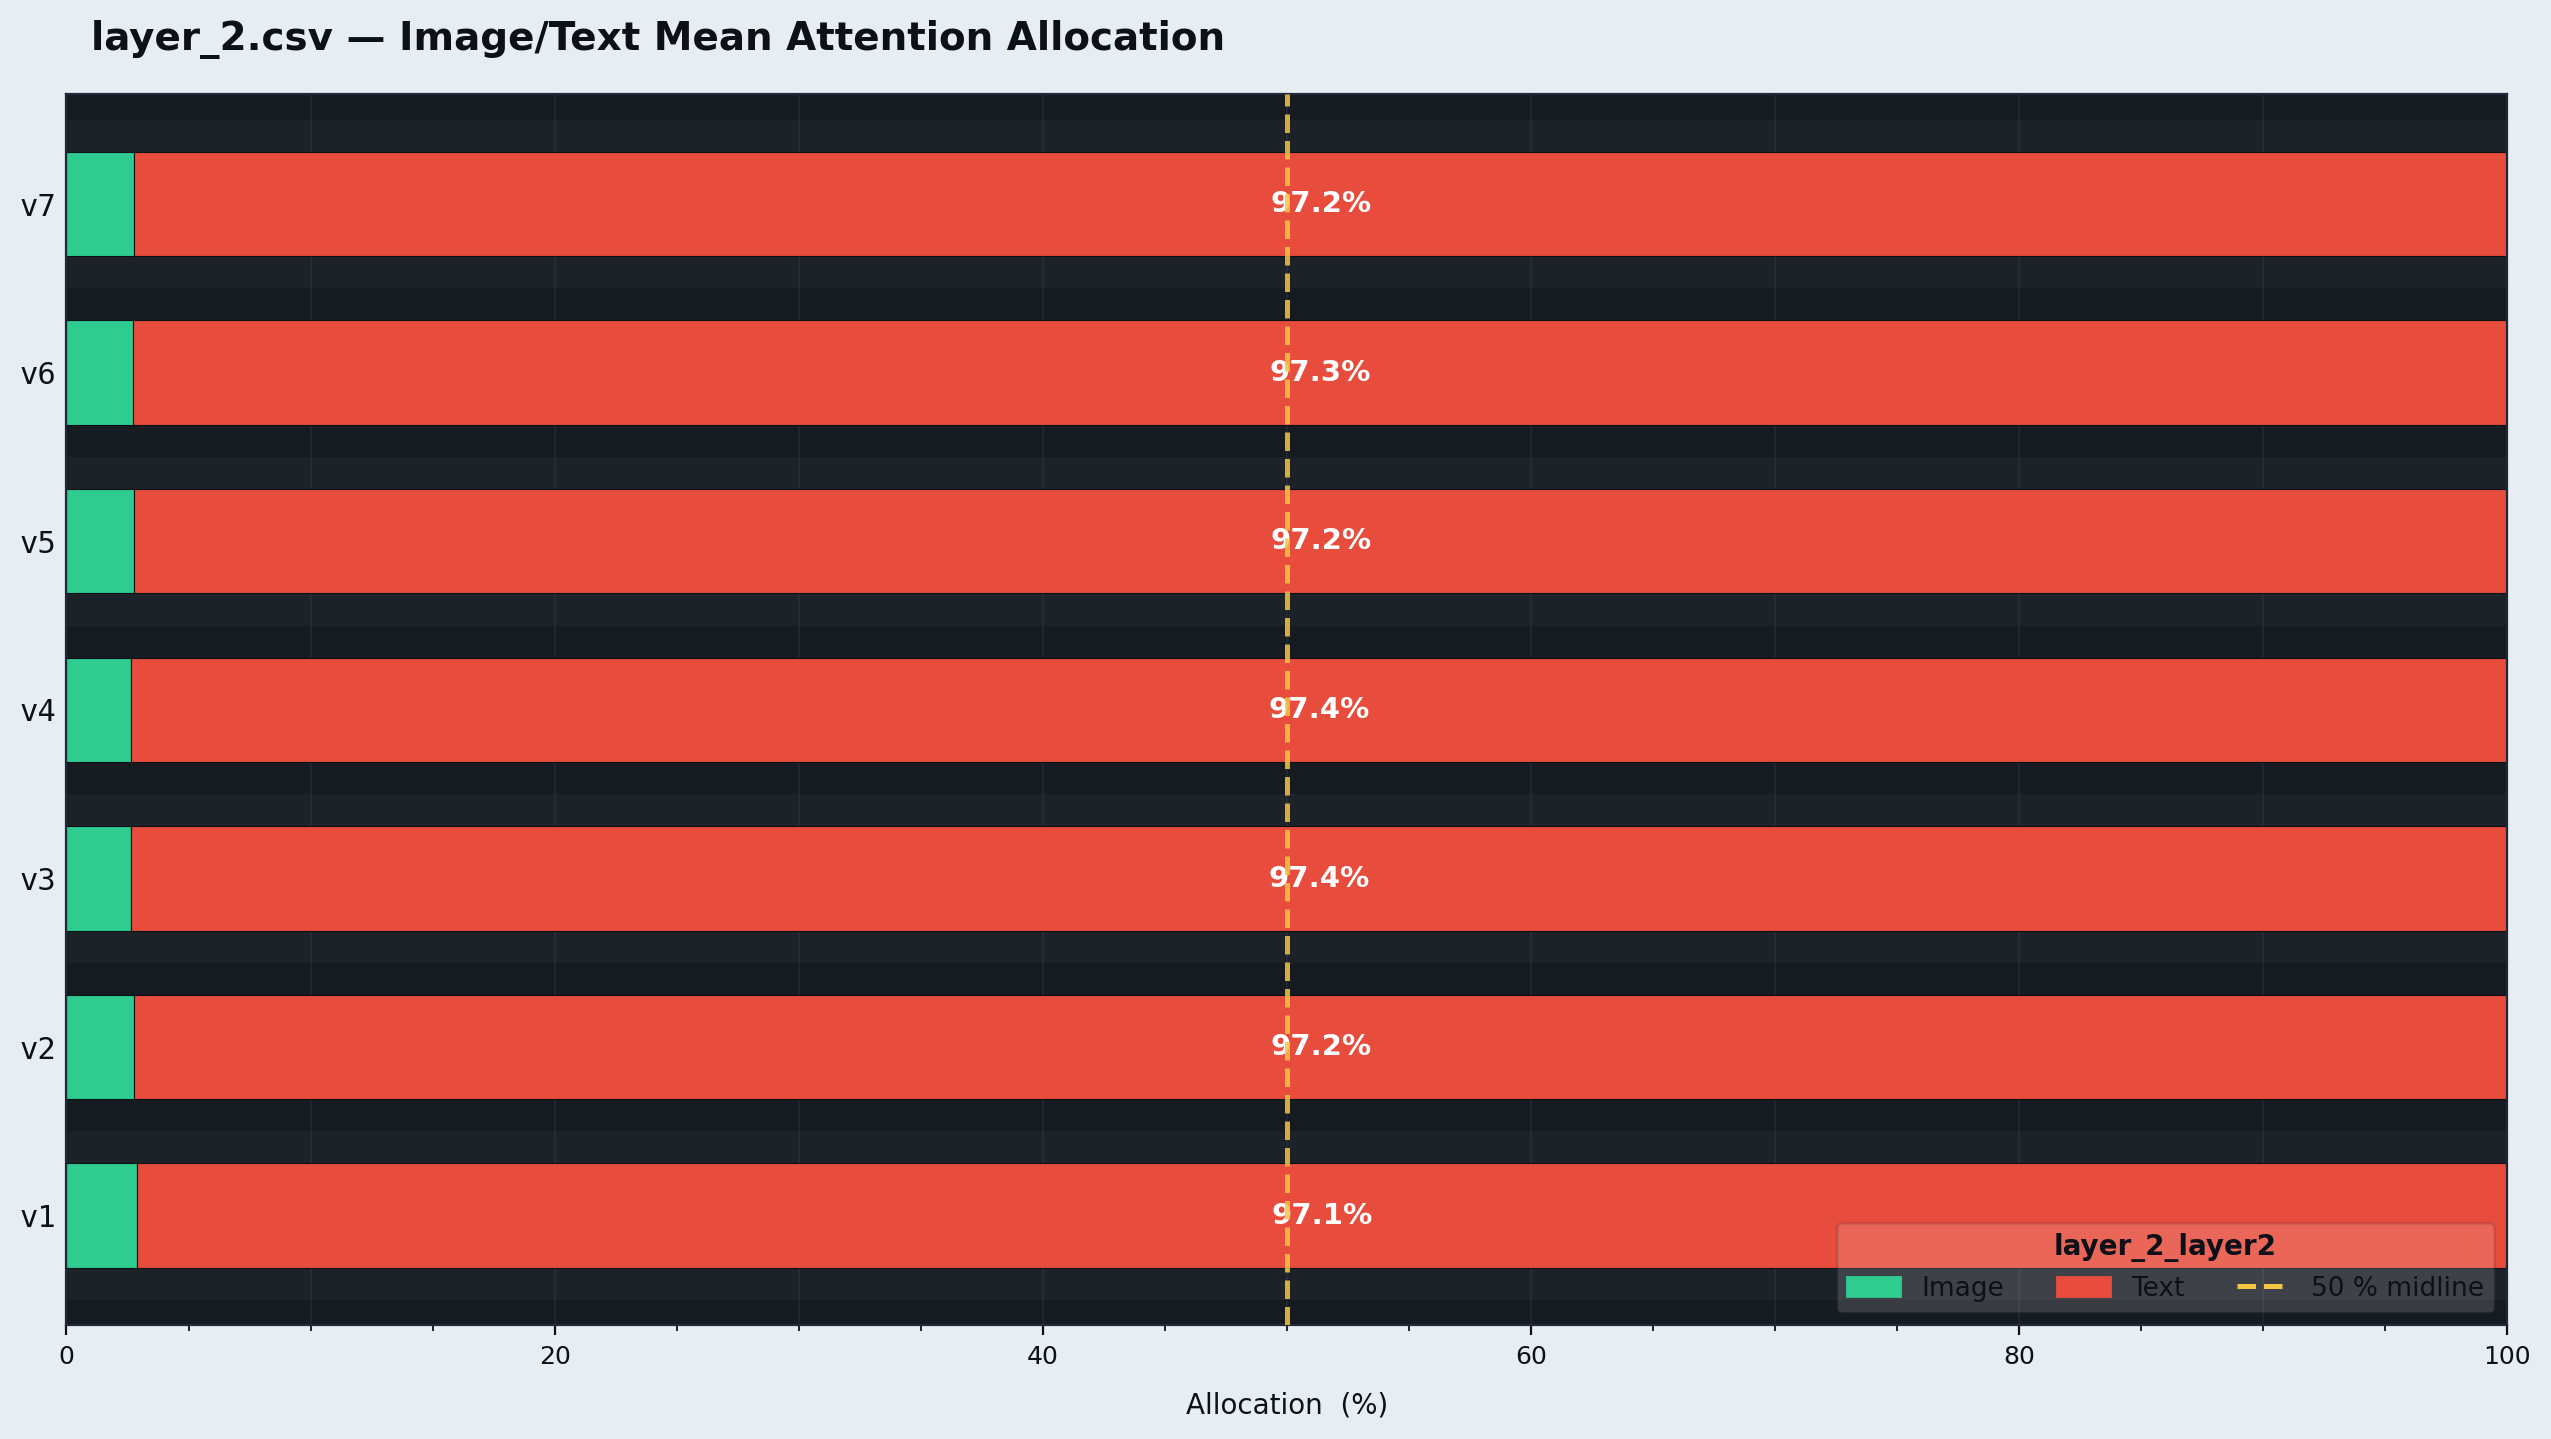

Data behind this chart, as committed beside it:
encounter_id, version, image_avg, text_avg, sink_avg
ENC00002, v1, 0.02889, 0.9651, 0.006058
ENC00003, v1, 0.03169, 0.9651, 0.003257
ENC00004, v1, 0.03483, 0.963, 0.002125
ENC00006, v1, 0.0303, 0.9678, 0.001911
ENC00007, v1, 0.03275, 0.9655, 0.001732
ENC00008, v1, 0.03248, 0.9631, 0.004369
ENC00013, v1, 0.03044, 0.9678, 0.001753
ENC00014, v1, 0.01711, 0.9808, 0.002139
ENC00017, v1, 0.02894, 0.9691, 0.001921
ENC00022, v1, 0.03427, 0.9624, 0.003329
ENC00023, v1, 0.02373, 0.9742, 0.002052
ENC00024, v1, 0.02161, 0.9763, 0.00211
ENC00031, v1, 0.02598, 0.972, 0.001971
ENC00034, v1, 0.04015, 0.9554, 0.004404
ENC00043, v1, 0.01952, 0.978, 0.002438
ENC00052, v1, 0.03348, 0.9647, 0.001799
ENC00063, v1, 0.02623, 0.9717, 0.002114
ENC00064, v1, 0.024, 0.6192, 0.3568
ENC00065, v1, 0.03379, 0.9645, 0.001693
ENC00067, v1, 0.03185, 0.9647, 0.0035
ENC00080, v1, 0.04218, 0.9533, 0.004517
ENC00081, v1, 0.02816, 0.9697, 0.002102
ENC00084, v1, 0.03087, 0.9691, 0
ENC00088, v1, 0.02866, 0.9698, 0.001584
ENC00089, v1, 0.03531, 0.9586, 0.006086
ENC00090, v1, 0.03183, 0.963, 0.005217
ENC00096, v1, 0.03273, 0.961, 0.006305
ENC00098, v1, 0.03125, 0.9687, 0
ENC00103, v1, 0.01762, 0.9802, 0.002208
ENC00106, v1, 0.02268, 0.9753, 0.002024
ENC00111, v1, 0.0208, 0.9773, 0.001948
ENC00113, v1, 0, 0.9973, 0.002657
ENC00121, v1, 0.02864, 0.9693, 0.002088
ENC00125, v1, 0.03192, 0.9666, 0.001481
ENC00128, v1, 0.03924, 0.9561, 0.004621
ENC00130, v1, 0.03631, 0.9637, 0
ENC00133, v1, 0.03633, 0.962, 0.001703
ENC00143, v1, 0.03019, 0.9659, 0.003935
ENC00149, v1, 0.03105, 0.9624, 0.006597
ENC00151, v1, 0, 0.9972, 0.002832
ENC00159, v1, 0.01815, 0.9797, 0.002106
ENC00162, v1, 0.03063, 0.9643, 0.005042
ENC00164, v1, 0.02929, 0.9678, 0.002935
ENC00167, v1, 0.02139, 0.9761, 0.002494
ENC00170, v1, 0.03156, 0.9643, 0.004151
ENC00171, v1, 0.03278, 0.9635, 0.003768
ENC00173, v1, 0.03252, 0.9626, 0.004901
ENC00188, v1, 0.02202, 0.9757, 0.002233
ENC00191, v1, 0.03293, 0.9603, 0.006802
ENC00192, v1, 0.02582, 0.625, 0.3491
ENC00193, v1, 0.0154, 0.9824, 0.002239
ENC00202, v1, 0.0294, 0.9689, 0.001735
ENC00208, v1, 0.01977, 0.9781, 0.002119
ENC00209, v1, 0.04344, 0.9548, 0.001761
ENC00210, v1, 0.0334, 0.9629, 0.003692
ENC00214, v1, 0, 0.9969, 0.003107
ENC00217, v1, 0.02239, 0.9757, 0.001951
ENC00237, v1, 0.03885, 0.955, 0.006124
ENC00238, v1, 0.03255, 0.9656, 0.001896
ENC00250, v1, 0.02626, 0.972, 0.001761
... 1,431 more rows
